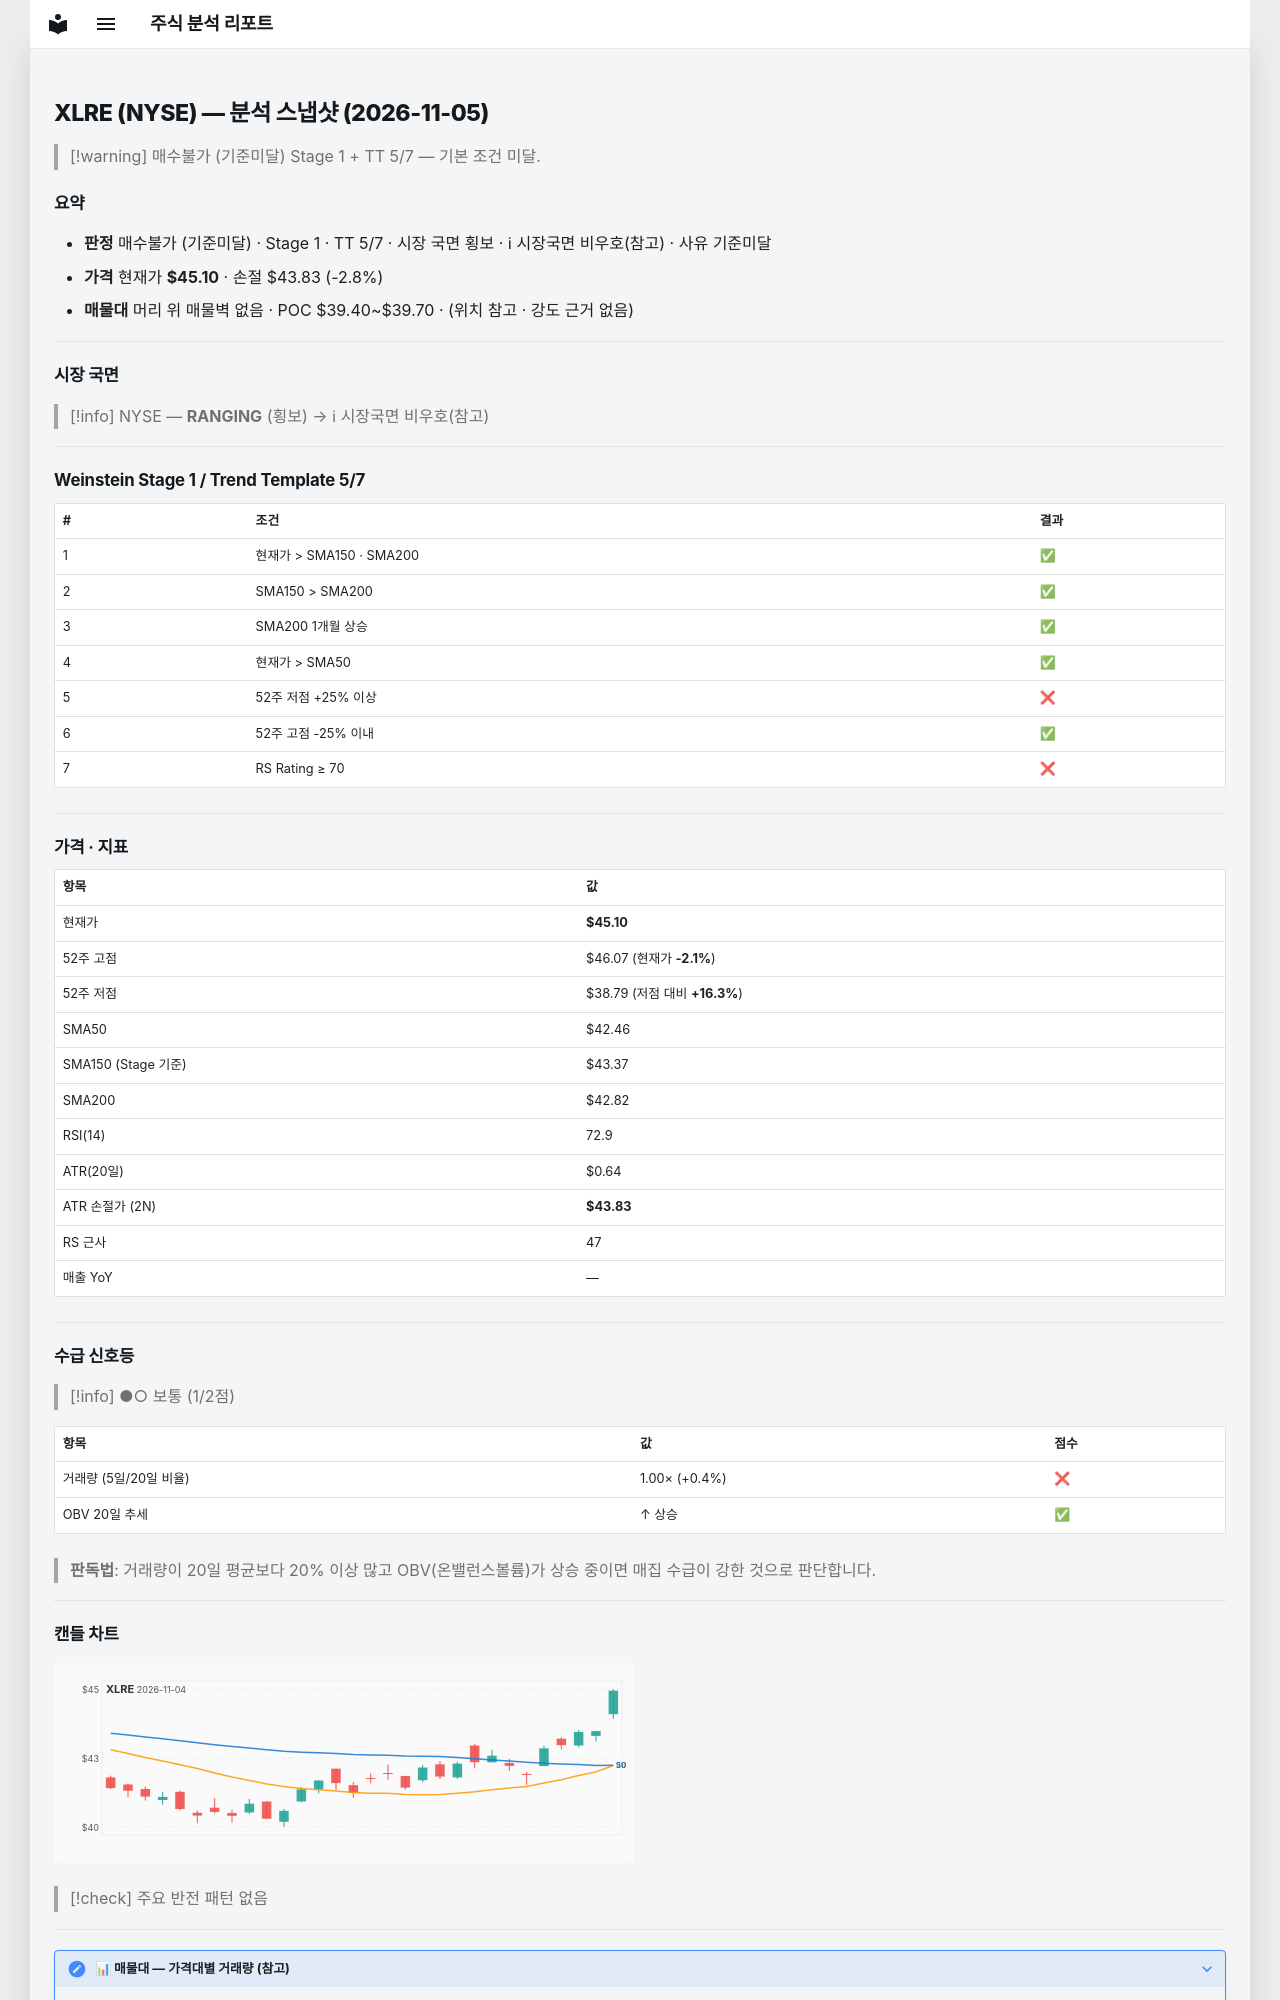

repository: soloandco/stock-reports · page: snapshots/XLRE-2026-11-05/index.html · generator: mkdocs

---
type: analysis-snapshot
title: XLRE 분석 스냅샷
ticker: XLRE
market: NYSE
created: 2026-11-05
updated: 2026-11-05
bar-date: 2026-11-04
verdict: 매수불가
verdict-reason: 기준미달
real-rr: 0.76
sma50-gap-pct: 6.2
weekly-position: 저항대아래
weekly-overhead-price: 46.07
weekly-overhead-pct: 2.1
stage: 1
trend-template-score: 5
tt-max: 7
ma-set: sma-50-150-200
price: 45.099998474121094
stop-price: 43.82962743804742
market-regime: RANGING
supply-demand-score: 1/2
supply-demand-label: 보통
status: tracking
tags:
  - stock-agent
  - watchlist
  - XLRE
  - analysis
related:
  - "[[analysis-template]]"
---

# XLRE (NYSE) — 분석 스냅샷 (2026-11-05)

> [!warning] 매수불가 (기준미달)
> Stage 1 + TT 5/7 — 기본 조건 미달.

## 요약

- **판정** 매수불가 (기준미달) · Stage 1 · TT 5/7 · 시장 국면 횡보 · ℹ 시장국면 비우호(참고) · 사유 기준미달
- **가격** 현재가 **$45.10** · 손절 $43.83 (-2.8%)
- **매물대** 머리 위 매물벽 없음 · POC $39.40~$39.70 · (위치 참고 · 강도 근거 없음)

---

## 시장 국면

> [!info] NYSE — **RANGING** (횡보) → ℹ 시장국면 비우호(참고)

---

## Weinstein Stage 1 / Trend Template 5/7

| # | 조건 | 결과 |
|---|------|------|
| 1 | 현재가 > SMA150 · SMA200 | ✅ |
| 2 | SMA150 > SMA200 | ✅ |
| 3 | SMA200 1개월 상승 | ✅ |
| 4 | 현재가 > SMA50 | ✅ |
| 5 | 52주 저점 +25% 이상 | ❌ |
| 6 | 52주 고점 -25% 이내 | ✅ |
| 7 | RS Rating ≥ 70 | ❌ |

---

## 가격 · 지표

| 항목 | 값 |
|------|---|
| 현재가 | **$45.10** |
| 52주 고점 | $46.07 (현재가 **-2.1%**) |
| 52주 저점 | $38.79 (저점 대비 **+16.3%**) |
| SMA50 | $42.46 |
| SMA150 (Stage 기준) | $43.37 |
| SMA200 | $42.82 |
| RSI(14) | 72.9 |
| ATR(20일) | $0.64 |
| ATR 손절가 (2N) | **$43.83** |
| RS 근사 | 47 |
| 매출 YoY | — |

---
## 수급 신호등

> [!info] ●○ 보통 (1/2점)

| 항목 | 값 | 점수 |
|------|------|------|
| 거래량 (5일/20일 비율) | 1.00× (+0.4%) | ❌ |
| OBV 20일 추세 | ↑ 상승 | ✅ |

> **판독법**: 거래량이 20일 평균보다 20% 이상 많고 OBV(온밸런스볼륨)가 상승 중이면 매집 수급이 강한 것으로 판단합니다.

---
